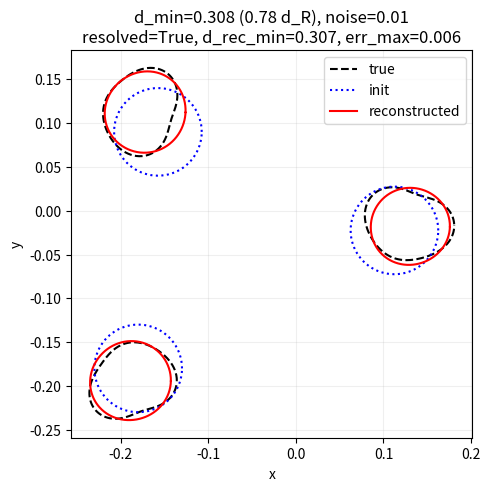
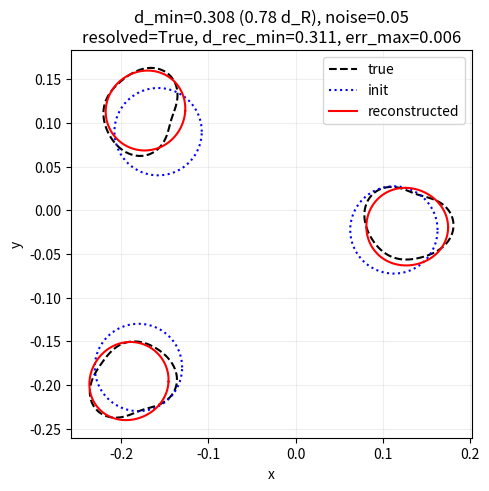
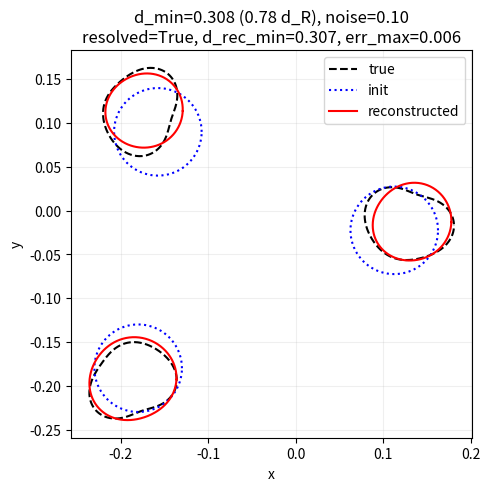
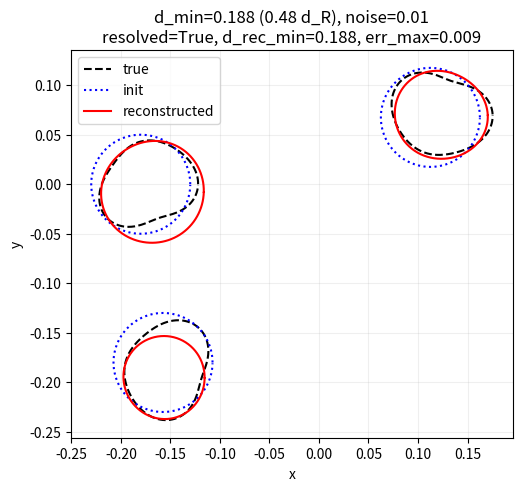
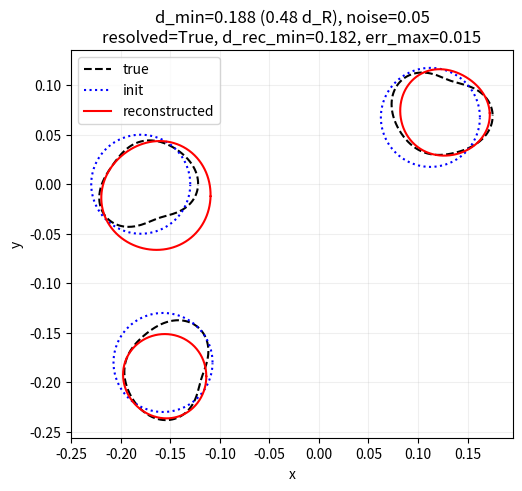
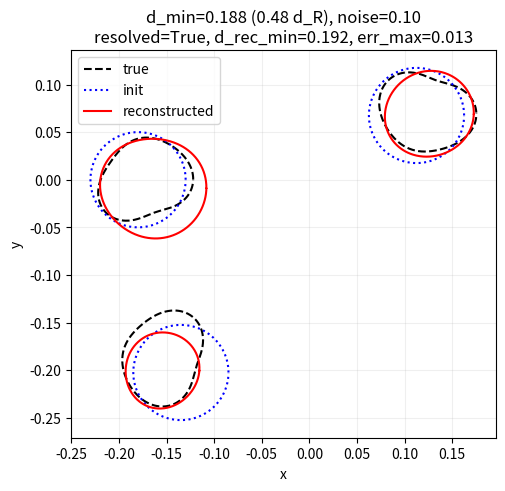
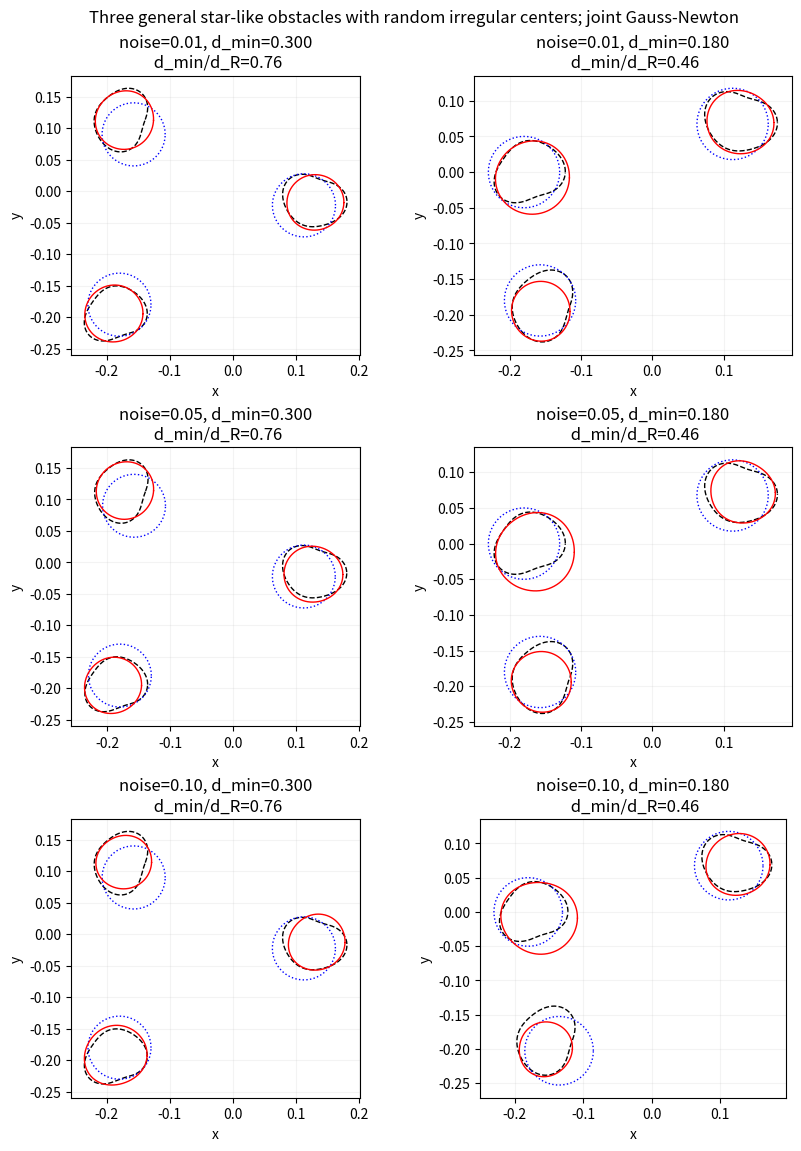
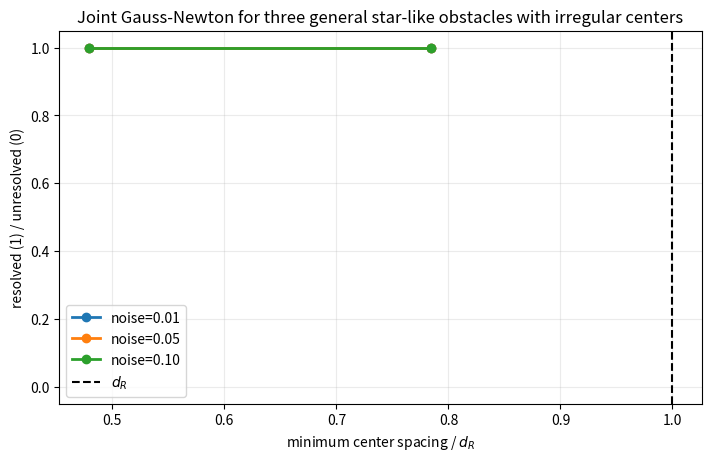

Here is the Python script that generated these plots, in order:
#!/usr/bin/env python3
"""
Fixed-frequency joint Gauss-Newton reconstruction for three small sound-soft obstacles in 2D
with random irregular center locations.

Each obstacle is parameterized separately by a low-order star-like Fourier boundary around its own center:

    r(theta) = r0 * (1 + a2c*cos(2 theta) + a2s*sin(2 theta)
                        + a3c*cos(3 theta) + a3s*sin(3 theta)).

The script generates synthetic far-field data with a Nyström-style single-layer boundary integral solver,
adds prescribed noise levels, initializes three centers from a coarse MUSIC image, and then refines
all obstacle parameters jointly by a damped Gauss-Newton iteration.
"""
from __future__ import annotations

import argparse
import csv
import itertools
import json
import math
from dataclasses import dataclass, asdict
from pathlib import Path
from typing import Any, Dict, List, Sequence, Tuple

import matplotlib
matplotlib.use("Agg")
import matplotlib.pyplot as plt
import numpy as np
from numpy.typing import NDArray
from scipy.integrate import quad
from scipy.linalg import solve, svd
from scipy.special import hankel1

Array = NDArray[np.float64]
CArray = NDArray[np.complex128]
PI2 = 2.0 * np.pi


@dataclass
class BoundaryGeometry:
    x: Array
    normal: Array
    ds: Array
    obs_id: NDArray[np.int64]


@dataclass
class CaseMetrics:
    spacing_true_min: float
    spacing_init_min: float
    spacing_rec_min: float
    noise: float
    d_rayleigh: float
    spacing_over_dR: float
    srf_eff: float
    snr_eff_nominal: float
    snr_eff_empirical: float
    mean_center_error: float
    max_center_error: float
    resolved: bool
    rel_farfield_residual: float
    true_centers: List[List[float]]
    init_centers: List[List[float]]
    rec_centers: List[List[float]]


def parse_float_list(text: str) -> Array:
    vals = [float(s.strip()) for s in text.split(",") if s.strip()]
    if not vals:
        raise ValueError("expected at least one float")
    return np.asarray(vals, dtype=float)


def star_radius(theta: Array, r0: float, a2c: float, a2s: float, a3c: float, a3s: float) -> Array:
    return r0 * (
        1.0
        + a2c * np.cos(2.0 * theta)
        + a2s * np.sin(2.0 * theta)
        + a3c * np.cos(3.0 * theta)
        + a3s * np.sin(3.0 * theta)
    )


def star_radius_derivative(theta: Array, r0: float, a2c: float, a2s: float, a3c: float, a3s: float) -> Array:
    return r0 * (
        -2.0 * a2c * np.sin(2.0 * theta)
        + 2.0 * a2s * np.cos(2.0 * theta)
        - 3.0 * a3c * np.sin(3.0 * theta)
        + 3.0 * a3s * np.cos(3.0 * theta)
    )


def star_boundary(center: Tuple[float, float], coeffs: Array, n_pts: int) -> Tuple[Array, Array, Array]:
    r0, a2c, a2s, a3c, a3s = [float(v) for v in coeffs]
    t = np.linspace(0.0, PI2, n_pts, endpoint=False)
    r = star_radius(t, r0, a2c, a2s, a3c, a3s)
    rp = star_radius_derivative(t, r0, a2c, a2s, a3c, a3s)
    ct = np.cos(t)
    st = np.sin(t)
    x = np.column_stack([center[0] + r * ct, center[1] + r * st])
    dx = rp * ct - r * st
    dy = rp * st + r * ct
    speed = np.sqrt(dx * dx + dy * dy)
    ds = speed * (PI2 / n_pts)
    normal = np.column_stack([dy / speed, -dx / speed])
    return x, normal, ds


def obstacle_param_slice(j: int) -> slice:
    return slice(7 * j, 7 * (j + 1))


def params_to_geometry(params: Array, n_per_obstacle: int, n_obstacles: int = 3) -> BoundaryGeometry:
    xs: List[Array] = []
    normals: List[Array] = []
    dss: List[Array] = []
    ids: List[Array] = []
    for j in range(n_obstacles):
        block = params[obstacle_param_slice(j)]
        center = (float(block[0]), float(block[1]))
        coeffs = block[2:7]
        x, nrm, ds = star_boundary(center, coeffs, n_per_obstacle)
        xs.append(x)
        normals.append(nrm)
        dss.append(ds)
        ids.append(np.full(n_per_obstacle, j, dtype=int))
    return BoundaryGeometry(
        x=np.vstack(xs),
        normal=np.vstack(normals),
        ds=np.concatenate(dss),
        obs_id=np.concatenate(ids).astype(np.int64, copy=False),
    )


def dense_boundary_points(params_obs: Array, n: int = 400) -> Array:
    center = (float(params_obs[0]), float(params_obs[1]))
    return star_boundary(center, params_obs[2:7], n)[0]


def plane_wave(x: Array, k: float, d: Array) -> CArray:
    return np.exp(1j * k * (x @ d))


def _diag_single_layer_integral(k: float, h: float) -> complex:
    if h <= 0.0:
        return 0.0 + 0.0j

    def f_re(s: float) -> float:
        return float(np.real(0.25j * hankel1(0, k * s)))

    def f_im(s: float) -> float:
        return float(np.imag(0.25j * hankel1(0, k * s)))

    a, b = 0.0, 0.5 * h
    re_val = quad(f_re, a, b, points=[0.0], limit=200, epsabs=1e-10, epsrel=1e-10)[0]
    im_val = quad(f_im, a, b, points=[0.0], limit=200, epsabs=1e-10, epsrel=1e-10)[0]
    return re_val + 1j * im_val


def build_single_layer_matrix(geom: BoundaryGeometry, k: float) -> CArray:
    n = geom.x.shape[0]
    A = np.empty((n, n), dtype=complex)
    for i in range(n):
        diff = geom.x[i][None, :] - geom.x
        rho = np.linalg.norm(diff, axis=1)
        row = 0.25j * hankel1(0, k * rho) * geom.ds
        row[i] = _diag_single_layer_integral(k, float(geom.ds[i]))
        A[i, :] = row
    return A


def single_layer_farfield_operator(geom: BoundaryGeometry, k: float, obs_angles: Array) -> CArray:
    xhat = np.column_stack([np.cos(obs_angles), np.sin(obs_angles)])
    const = np.exp(1j * np.pi / 4.0) / np.sqrt(8.0 * np.pi * k)
    phase = np.exp(-1j * k * (xhat @ geom.x.T))
    return const * phase * geom.ds[None, :]


def solve_forward_farfield(params: Array, k: float, n_per_obstacle: int, incident_angles: Array, obs_angles: Array) -> CArray:
    geom = params_to_geometry(params, n_per_obstacle, n_obstacles=3)
    A = build_single_layer_matrix(geom, k)
    Ainf = single_layer_farfield_operator(geom, k, obs_angles)
    eye = np.eye(A.shape[0], dtype=complex)
    stab = 1e-12 * max(np.linalg.norm(A, ord=2), 1.0)
    farfield = np.empty((len(obs_angles), len(incident_angles)), dtype=complex)
    for j, ang in enumerate(incident_angles):
        d = np.array([math.cos(float(ang)), math.sin(float(ang))], dtype=float)
        rhs = -plane_wave(geom.x, k, d)
        density = solve(A + stab * eye, rhs, assume_a="gen")
        farfield[:, j] = Ainf @ density
    return farfield


def add_relative_noise(data: CArray, rel_noise: float, rng: np.random.Generator) -> CArray:
    if rel_noise <= 0.0:
        return data.copy()
    noise = rng.normal(size=data.shape) + 1j * rng.normal(size=data.shape)
    noise /= max(np.linalg.norm(noise), 1e-14)
    amp = rel_noise * np.linalg.norm(data)
    return data + amp * noise


def empirical_snr(clean: CArray, noisy: CArray) -> float:
    return float(np.linalg.norm(clean) / max(np.linalg.norm(noisy - clean), 1e-14))


def music_indicator(farfield_matrix: CArray, k: float, obs_angles: Array, x_grid: Array, y_grid: Array, rank_signal: int) -> Array:
    U, _, _ = svd(farfield_matrix, full_matrices=False)
    rank = max(1, min(int(rank_signal), U.shape[1]))
    U_noise = U[:, rank:]
    xhat = np.column_stack([np.cos(obs_angles), np.sin(obs_angles)])
    X, Y = np.meshgrid(x_grid, y_grid, indexing="xy")
    pts = np.column_stack([X.ravel(), Y.ravel()])
    phase = np.exp(-1j * k * (xhat @ pts.T)) / np.sqrt(len(obs_angles))
    if U_noise.size == 0:
        denom = np.full(pts.shape[0], 1e-12, dtype=float)
    else:
        proj = U_noise.conj().T @ phase
        denom = np.linalg.norm(proj, axis=0)
    ind = 1.0 / (denom + 1e-12)
    ind = ind.reshape(X.shape)
    ind /= np.max(ind)
    return ind


def select_peaks_2d(image: Array, x_grid: Array, y_grid: Array, n_peaks: int, exclusion_radius: float) -> Array:
    img = image.copy()
    centers: List[Array] = []
    X, Y = np.meshgrid(x_grid, y_grid, indexing="xy")
    for _ in range(n_peaks):
        idx = np.unravel_index(np.argmax(img), img.shape)
        centers.append(np.array([X[idx], Y[idx]], dtype=float))
        mask = (X - X[idx]) ** 2 + (Y - Y[idx]) ** 2 <= exclusion_radius ** 2
        img[mask] = -np.inf
    return np.vstack(centers)


def obstacle_max_radius(coeffs: Array) -> float:
    r0 = float(coeffs[0])
    return r0 * (1.0 + np.sum(np.abs(coeffs[1:])))


def enforce_constraints(params: Array, min_gap: float, radius_bounds: Tuple[float, float], coeff_bounds: Tuple[float, float], center_extent: float) -> Array:
    p = params.copy()
    for j in range(3):
        sl = obstacle_param_slice(j)
        p[sl.start] = np.clip(p[sl.start], -center_extent, center_extent)
        p[sl.start + 1] = np.clip(p[sl.start + 1], -center_extent, center_extent)
        p[sl.start + 2] = np.clip(p[sl.start + 2], radius_bounds[0], radius_bounds[1])
        for idx in range(sl.start + 3, sl.stop):
            p[idx] = np.clip(p[idx], coeff_bounds[0], coeff_bounds[1])
    # pairwise separation
    for _ in range(6):
        moved = False
        centers = np.array([[p[obstacle_param_slice(j).start], p[obstacle_param_slice(j).start + 1]] for j in range(3)], dtype=float)
        req_extra = [obstacle_max_radius(p[obstacle_param_slice(j).start + 2:obstacle_param_slice(j).stop]) for j in range(3)]
        for i, j in itertools.combinations(range(3), 2):
            dvec = centers[j] - centers[i]
            d = np.linalg.norm(dvec)
            req = req_extra[i] + req_extra[j] + min_gap
            if d < req:
                direction = dvec / d if d > 1e-12 else np.array([1.0, 0.0])
                mid = 0.5 * (centers[i] + centers[j])
                half = 0.5 * req
                centers[i] = mid - half * direction
                centers[j] = mid + half * direction
                moved = True
        for j in range(3):
            p[obstacle_param_slice(j).start] = np.clip(centers[j, 0], -center_extent, center_extent)
            p[obstacle_param_slice(j).start + 1] = np.clip(centers[j, 1], -center_extent, center_extent)
        if not moved:
            break
    return p


def gauss_newton_reconstruct(
    farfield_noisy: CArray,
    init_params: Array,
    k: float,
    n_per_obstacle: int,
    incident_angles: Array,
    obs_angles: Array,
    n_iter: int,
    lambda_reg: float,
    damping: float,
    radius_bounds: Tuple[float, float],
    coeff_bounds: Tuple[float, float],
    min_gap: float,
    center_extent: float,
) -> Tuple[Array, List[Dict[str, Any]]]:
    params = enforce_constraints(init_params, min_gap, radius_bounds, coeff_bounds, center_extent)
    history: List[Dict[str, Any]] = []
    pscale = np.tile(np.array([1.0, 1.0, 0.3, 0.18, 0.18, 0.14, 0.14], dtype=float), 3)

    def flatten(z: CArray) -> Array:
        return np.concatenate([np.real(z).ravel(), np.imag(z).ravel()])

    target_vec = flatten(farfield_noisy)
    clip_template = np.tile(np.array([0.03, 0.03, 0.012, 0.025, 0.025, 0.02, 0.02], dtype=float), 3)
    for it in range(n_iter):
        ff = solve_forward_farfield(params, k, n_per_obstacle, incident_angles, obs_angles)
        resid = target_vec - flatten(ff)
        m = resid.size
        npar = len(params)
        J = np.empty((m, npar), dtype=float)
        for ell in range(npar):
            h = 1e-3 * max(abs(params[ell]), 1.0)
            p_plus = params.copy(); p_plus[ell] += h
            p_minus = params.copy(); p_minus[ell] -= h
            p_plus = enforce_constraints(p_plus, min_gap, radius_bounds, coeff_bounds, center_extent)
            p_minus = enforce_constraints(p_minus, min_gap, radius_bounds, coeff_bounds, center_extent)
            f_plus = flatten(solve_forward_farfield(p_plus, k, n_per_obstacle, incident_angles, obs_angles))
            f_minus = flatten(solve_forward_farfield(p_minus, k, n_per_obstacle, incident_angles, obs_angles))
            J[:, ell] = (f_plus - f_minus) / (2.0 * h)
        reg = lambda_reg * np.diag(1.0 / (pscale ** 2))
        delta = solve(J.T @ J + reg, J.T @ resid, assume_a="pos")
        delta = np.clip(delta, -clip_template, clip_template)
        params = params + damping * delta
        params = enforce_constraints(params, min_gap, radius_bounds, coeff_bounds, center_extent)

        centers = np.array([[params[obstacle_param_slice(j).start], params[obstacle_param_slice(j).start + 1]] for j in range(3)], dtype=float)
        rel_res = float(np.linalg.norm(resid) / max(np.linalg.norm(target_vec), 1e-14))
        history.append({
            "iteration": it + 1,
            "centers": centers.tolist(),
            "relative_residual": rel_res,
        })
    return params, history


def save_case_plot(path: Path, p_true: Array, p_init: Array, p_rec: Array, title: str) -> None:
    fig, ax = plt.subplots(figsize=(5.4, 4.8), constrained_layout=True)
    for p, style, label in [(p_true, "k--", "true"), (p_init, "b:", "init"), (p_rec, "r-", "reconstructed")]:
        for j in range(3):
            pts = dense_boundary_points(p[obstacle_param_slice(j)])
            ax.plot(pts[:, 0], pts[:, 1], style, lw=1.5, label=label if j == 0 else None)
    ax.set_aspect("equal")
    ax.set_xlabel("x")
    ax.set_ylabel("y")
    ax.set_title(title)
    handles, labels = ax.get_legend_handles_labels()
    by_label = dict(zip(labels, handles))
    ax.legend(by_label.values(), by_label.keys(), loc="best")
    ax.grid(True, alpha=0.2)
    fig.savefig(path, dpi=180)
    plt.close(fig)


def save_panel(path: Path, true_params_by_spacing: List[Array], init_map: Dict[Tuple[int, int], Array], rec_map: Dict[Tuple[int, int], Array], spacings: Array, noises: Array, d_rayleigh: float) -> None:
    nrows, ncols = len(noises), len(spacings)
    fig, axes = plt.subplots(nrows, ncols, figsize=(4.1 * ncols, 3.8 * nrows), constrained_layout=True)
    axes_arr = np.atleast_2d(axes)
    if axes_arr.shape != (nrows, ncols):
        if nrows == 1:
            axes_arr = axes_arr.reshape(1, ncols)
        elif ncols == 1:
            axes_arr = axes_arr.reshape(nrows, 1)
    for i, noise in enumerate(noises):
        for j, spacing in enumerate(spacings):
            ax = axes_arr[i, j]
            for p, style in [(true_params_by_spacing[j], "k--"), (init_map[(j, i)], "b:"), (rec_map[(j, i)], "r-")]:
                for q in range(3):
                    pts = dense_boundary_points(p[obstacle_param_slice(q)])
                    ax.plot(pts[:, 0], pts[:, 1], style, lw=1.0)
            ax.set_aspect("equal")
            ax.grid(True, alpha=0.15)
            ax.set_xlabel("x")
            ax.set_ylabel("y")
            ax.set_title(f"noise={noise:.2f}, d_min={spacing:.3f}\n d_min/d_R={spacing / d_rayleigh:.2f}")
    fig.suptitle("Three general star-like obstacles with random irregular centers; joint Gauss-Newton")
    fig.savefig(path, dpi=180)
    plt.close(fig)


def save_resolution_curve(path: Path, metrics: List[CaseMetrics], noises: Array, d_rayleigh: float) -> None:
    fig, ax = plt.subplots(figsize=(7.0, 4.5), constrained_layout=True)
    for noise in noises:
        rows = [m for m in metrics if abs(m.noise - noise) < 1e-12]
        rows.sort(key=lambda z: z.spacing_true_min)
        x = np.array([m.spacing_true_min / d_rayleigh for m in rows])
        y = np.array([1.0 if m.resolved else 0.0 for m in rows])
        ax.plot(x, y, marker="o", lw=2, label=f"noise={noise:.2f}")
    ax.axvline(1.0, color="k", ls="--", lw=1.5, label=r"$d_R$")
    ax.set_xlabel(r"minimum center spacing / $d_R$")
    ax.set_ylabel("resolved (1) / unresolved (0)")
    ax.set_ylim(-0.05, 1.05)
    ax.grid(True, alpha=0.25)
    ax.legend(loc="best")
    ax.set_title("Joint Gauss-Newton for three general star-like obstacles with irregular centers")
    fig.savefig(path, dpi=180)
    plt.close(fig)


def pairwise_min_distance(centers: Array) -> float:
    return float(min(np.linalg.norm(centers[j] - centers[i]) for i, j in itertools.combinations(range(len(centers)), 2)))


def best_center_match_error(true_centers: Array, est_centers: Array) -> Tuple[float, float]:
    best_mean = float("inf")
    best_max = float("inf")
    for perm in itertools.permutations(range(len(est_centers))):
        diffs = np.linalg.norm(est_centers[list(perm)] - true_centers, axis=1)
        mean_err = float(np.mean(diffs))
        max_err = float(np.max(diffs))
        if mean_err < best_mean:
            best_mean, best_max = mean_err, max_err
    return best_mean, best_max


def resolved_from_centers(true_centers: Array, rec_centers: Array, true_spacing: float) -> Tuple[bool, float, float]:
    mean_err, max_err = best_center_match_error(true_centers, rec_centers)
    rec_dmin = pairwise_min_distance(rec_centers)
    tol = max(0.07, 0.35 * true_spacing)
    ok = bool(max_err <= tol and rec_dmin >= 0.6 * true_spacing)
    return ok, mean_err, max_err


def generate_random_centers(spacing: float, rng: np.random.Generator, extent: float, min_pair_gap: float, max_tries: int = 5000) -> Array:
    centers: List[Array] = []
    target_min = spacing
    for _ in range(max_tries):
        cand = rng.uniform(-extent, extent, size=2)
        if all(np.linalg.norm(cand - c) >= target_min for c in centers):
            centers.append(cand)
            if len(centers) == 3:
                break
    if len(centers) < 3:
        raise RuntimeError("failed to generate random irregular centers with the requested spacing")
    arr = np.vstack(centers)
    # if random points are too spread, gently pull them toward the origin while keeping min spacing
    for _ in range(20):
        centroid = np.mean(arr, axis=0)
        arr = arr - 0.15 * centroid[None, :]
        ok = True
        for i, j in itertools.combinations(range(3), 2):
            if np.linalg.norm(arr[j] - arr[i]) < target_min:
                ok = False
                break
        if ok and np.max(np.abs(arr)) <= extent:
            break
    # add tiny random y-perturbation if nearly collinear on x-axis
    if np.std(arr[:, 1]) < 0.03:
        arr[:, 1] += rng.uniform(-0.05, 0.05, size=3)
    # final check and separation using repulsion if needed
    for _ in range(20):
        moved = False
        for i, j in itertools.combinations(range(3), 2):
            dvec = arr[j] - arr[i]
            d = np.linalg.norm(dvec)
            req = target_min + min_pair_gap
            if d < req:
                direction = dvec / d if d > 1e-12 else np.array([1.0, 0.0])
                mid = 0.5 * (arr[i] + arr[j])
                half = 0.5 * req
                arr[i] = np.clip(mid - half * direction, -extent, extent)
                arr[j] = np.clip(mid + half * direction, -extent, extent)
                moved = True
        if not moved:
            break
    return arr


def run_experiment(args: argparse.Namespace) -> Dict[str, str]:
    out_dir = Path(args.out_dir)
    out_dir.mkdir(parents=True, exist_ok=True)

    k = float(args.k)
    base_radius = float(args.radius)
    spacings = parse_float_list(args.spacing_list)
    noises = parse_float_list(args.noise_levels)
    incident_angles = parse_float_list(args.incident_angles)
    obs_angles = np.linspace(0.0, PI2, int(args.n_obs), endpoint=False)
    d_rayleigh = math.pi / k
    x_grid = np.linspace(-float(args.grid_extent), float(args.grid_extent), int(args.grid_size))
    y_grid = np.linspace(-float(args.grid_extent), float(args.grid_extent), int(args.grid_size))
    center_extent = float(args.center_extent)

    coeffs_true = [
        np.array([base_radius, float(args.true1_a2c), float(args.true1_a2s), float(args.true1_a3c), float(args.true1_a3s)], dtype=float),
        np.array([base_radius, float(args.true2_a2c), float(args.true2_a2s), float(args.true2_a3c), float(args.true2_a3s)], dtype=float),
        np.array([base_radius, float(args.true3_a2c), float(args.true3_a2s), float(args.true3_a3c), float(args.true3_a3s)], dtype=float),
    ]

    all_metrics: List[CaseMetrics] = []
    true_params_by_spacing: List[Array] = []
    init_map: Dict[Tuple[int, int], Array] = {}
    rec_map: Dict[Tuple[int, int], Array] = {}

    for j, spacing in enumerate(spacings):
        rng_cent = np.random.default_rng(int(args.seed) + 100 * j)
        centers_true = generate_random_centers(float(spacing), rng_cent, center_extent, float(args.min_gap))
        p_true_blocks = []
        for q in range(3):
            p_true_blocks.append(np.concatenate([centers_true[q], coeffs_true[q]]))
        p_true = np.concatenate(p_true_blocks).astype(float)
        true_params_by_spacing.append(p_true.copy())
        ff_clean = solve_forward_farfield(p_true, k, int(args.n_per_obstacle), incident_angles, obs_angles)

        spacing_dir = out_dir / f"spacing_{j:02d}_{spacing:.4f}"
        spacing_dir.mkdir(parents=True, exist_ok=True)
        np.savez_compressed(spacing_dir / "farfield_clean.npz", farfield_clean=ff_clean, k=k, spacing=float(spacing), d_rayleigh=d_rayleigh, p_true=p_true, centers_true=centers_true)

        for i, noise in enumerate(noises):
            rng = np.random.default_rng(int(args.seed) + 1000 * j + i)
            ff_noisy = add_relative_noise(ff_clean, float(noise), rng)
            img = music_indicator(ff_noisy, k, obs_angles, x_grid, y_grid, rank_signal=3)
            centers_init = select_peaks_2d(img, x_grid, y_grid, n_peaks=3, exclusion_radius=max(0.08, 0.45 * float(spacing)))
            p_init_blocks = []
            for q in range(3):
                p_init_blocks.append(np.concatenate([centers_init[q], np.array([float(args.init_radius), 0.0, 0.0, 0.0, 0.0])]))
            p_init = np.concatenate(p_init_blocks).astype(float)
            p_init = enforce_constraints(p_init, float(args.min_gap), (float(args.min_radius), float(args.max_radius)), (float(args.min_coeff), float(args.max_coeff)), center_extent)
            p_rec, history = gauss_newton_reconstruct(
                ff_noisy,
                p_init,
                k=k,
                n_per_obstacle=int(args.n_per_obstacle),
                incident_angles=incident_angles,
                obs_angles=obs_angles,
                n_iter=int(args.n_iter),
                lambda_reg=float(args.lambda_reg),
                damping=float(args.damping),
                radius_bounds=(float(args.min_radius), float(args.max_radius)),
                coeff_bounds=(float(args.min_coeff), float(args.max_coeff)),
                min_gap=float(args.min_gap),
                center_extent=center_extent,
            )
            init_map[(j, i)] = p_init.copy()
            rec_map[(j, i)] = p_rec.copy()
            ff_rec = solve_forward_farfield(p_rec, k, int(args.n_per_obstacle), incident_angles, obs_angles)
            rel_res = float(np.linalg.norm(ff_rec - ff_noisy) / max(np.linalg.norm(ff_noisy), 1e-14))

            centers_init_arr = np.array([[p_init[obstacle_param_slice(q).start], p_init[obstacle_param_slice(q).start + 1]] for q in range(3)], dtype=float)
            centers_rec_arr = np.array([[p_rec[obstacle_param_slice(q).start], p_rec[obstacle_param_slice(q).start + 1]] for q in range(3)], dtype=float)
            resolved, mean_err, max_err = resolved_from_centers(centers_true, centers_rec_arr, float(spacing))

            metric = CaseMetrics(
                spacing_true_min=pairwise_min_distance(centers_true),
                spacing_init_min=pairwise_min_distance(centers_init_arr),
                spacing_rec_min=pairwise_min_distance(centers_rec_arr),
                noise=float(noise),
                d_rayleigh=d_rayleigh,
                spacing_over_dR=float(pairwise_min_distance(centers_true) / d_rayleigh),
                srf_eff=float(d_rayleigh / pairwise_min_distance(centers_true)),
                snr_eff_nominal=float(1.0 / noise),
                snr_eff_empirical=empirical_snr(ff_clean, ff_noisy),
                mean_center_error=mean_err,
                max_center_error=max_err,
                resolved=bool(resolved),
                rel_farfield_residual=rel_res,
                true_centers=centers_true.tolist(),
                init_centers=centers_init_arr.tolist(),
                rec_centers=centers_rec_arr.tolist(),
            )
            all_metrics.append(metric)

            noise_dir = spacing_dir / f"noise_{noise:.2f}"
            noise_dir.mkdir(parents=True, exist_ok=True)
            np.savez_compressed(noise_dir / "farfield_noisy.npz", farfield_noisy=ff_noisy, farfield_clean=ff_clean)
            np.savez_compressed(noise_dir / "music_image.npz", image=img, x_grid=x_grid, y_grid=y_grid)
            np.savez_compressed(noise_dir / "reconstruction_result.npz", p_true=p_true, p_init=p_init, p_rec=p_rec, centers_true=centers_true)
            with open(noise_dir / "metrics.json", "w", encoding="utf-8") as f:
                json.dump(asdict(metric), f, indent=2)
            with open(noise_dir / "history.json", "w", encoding="utf-8") as f:
                json.dump(history, f, indent=2)
            save_case_plot(
                noise_dir / "reconstruction.png",
                p_true, p_init, p_rec,
                title=(f"d_min={metric.spacing_true_min:.3f} ({metric.spacing_over_dR:.2f} d_R), noise={noise:.2f}\n"
                       f"resolved={resolved}, d_rec_min={metric.spacing_rec_min:.3f}, err_max={metric.max_center_error:.3f}")
            )

    if not all_metrics:
        raise RuntimeError("no metrics generated")
    summary_csv = out_dir / "summary.csv"
    with open(summary_csv, "w", newline="", encoding="utf-8") as f:
        writer = csv.DictWriter(f, fieldnames=list(asdict(all_metrics[0]).keys()))
        writer.writeheader()
        for m in all_metrics:
            writer.writerow(asdict(m))
    summary_json = out_dir / "summary.json"
    with open(summary_json, "w", encoding="utf-8") as f:
        json.dump({
            "k": k,
            "radius": base_radius,
            "true_shape_coefficients": [c.tolist() for c in coeffs_true],
            "d_rayleigh": d_rayleigh,
            "requested_spacings": spacings.tolist(),
            "noise_levels": noises.tolist(),
            "metrics": [asdict(m) for m in all_metrics],
        }, f, indent=2)

    save_panel(out_dir / "reconstruction_panel.png", true_params_by_spacing, init_map, rec_map, spacings, noises, d_rayleigh)
    save_resolution_curve(out_dir / "resolution_vs_spacing.png", all_metrics, noises, d_rayleigh)
    return {
        "summary_csv": str(summary_csv),
        "summary_json": str(summary_json),
        "reconstruction_panel": str(out_dir / "reconstruction_panel.png"),
        "resolution_vs_spacing": str(out_dir / "resolution_vs_spacing.png"),
    }


def build_argparser() -> argparse.ArgumentParser:
    p = argparse.ArgumentParser(description="Three general star-like obstacles with random irregular centers: joint Gauss-Newton")
    p.add_argument("--out-dir", type=str, default="outputs_three_small_obstacles_joint_gn_random_centers")
    p.add_argument("--k", type=float, default=8.0)
    p.add_argument("--radius", type=float, default=0.045)
    p.add_argument("--spacing-list", type=str, default="0.30,0.18")
    p.add_argument("--noise-levels", type=str, default="0.01,0.05,0.10")
    p.add_argument("--incident-angles", type=str, default="0,0.7853981634,1.5707963268,2.3561944902,3.1415926536,3.9269908170,4.7123889804,5.4977871438")
    p.add_argument("--n-per-obstacle", type=int, default=10)
    p.add_argument("--n-obs", type=int, default=10)
    p.add_argument("--grid-extent", type=float, default=0.45)
    p.add_argument("--grid-size", type=int, default=41)
    p.add_argument("--center-extent", type=float, default=0.22)
    p.add_argument("--init-radius", type=float, default=0.05)
    p.add_argument("--min-radius", type=float, default=0.03)
    p.add_argument("--max-radius", type=float, default=0.07)
    p.add_argument("--min-coeff", type=float, default=-0.18)
    p.add_argument("--max-coeff", type=float, default=0.18)
    p.add_argument("--min-gap", type=float, default=0.008)
    p.add_argument("--n-iter", type=int, default=2)
    p.add_argument("--lambda-reg", type=float, default=1.0e-2)
    p.add_argument("--damping", type=float, default=0.7)
    p.add_argument("--true1-a2c", type=float, default=0.12)
    p.add_argument("--true1-a2s", type=float, default=-0.08)
    p.add_argument("--true1-a3c", type=float, default=0.06)
    p.add_argument("--true1-a3s", type=float, default=0.03)
    p.add_argument("--true2-a2c", type=float, default=-0.10)
    p.add_argument("--true2-a2s", type=float, default=0.09)
    p.add_argument("--true2-a3c", type=float, default=-0.05)
    p.add_argument("--true2-a3s", type=float, default=0.04)
    p.add_argument("--true3-a2c", type=float, default=0.08)
    p.add_argument("--true3-a2s", type=float, default=0.10)
    p.add_argument("--true3-a3c", type=float, default=0.05)
    p.add_argument("--true3-a3s", type=float, default=-0.06)
    p.add_argument("--seed", type=int, default=24680)
    return p


def main() -> None:
    parser = build_argparser()
    args = parser.parse_args()
    outputs = run_experiment(args)
    print(json.dumps(outputs, indent=2))


if __name__ == "__main__":
    main()
